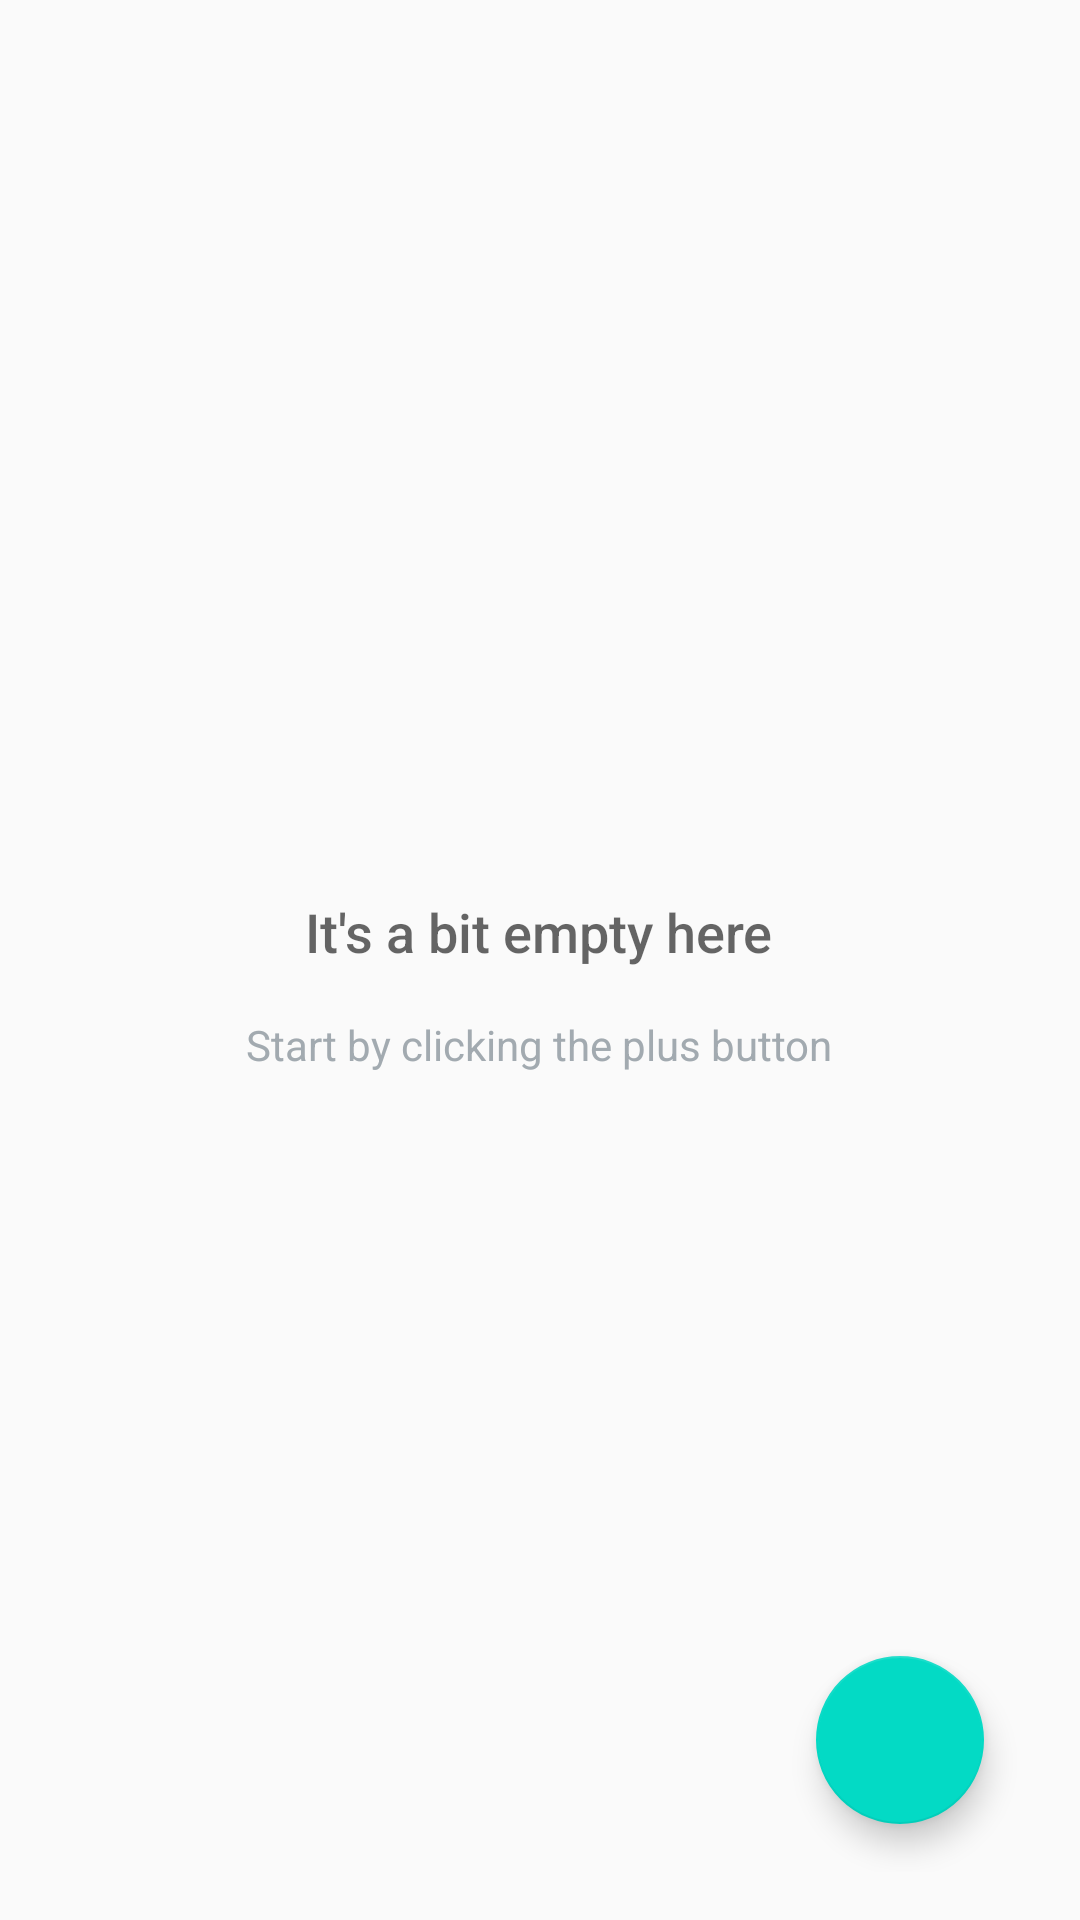

Here is an Android app screen rendered from its layout file. Give the layout XML and the strings, colors and styles it references.
<!-- AndroidManifest.xml: application theme AppTheme -->
<!-- res/layout/activity_main.xml -->
<?xml version="1.0" encoding="utf-8"?>
<RelativeLayout
    xmlns:android="http://schemas.android.com/apk/res/android"
    xmlns:tools="http://schemas.android.com/tools"
    android:id="@+id/activity_main"
    android:layout_width="match_parent"
    android:layout_height="match_parent"
    android:padding="@dimen/activity_horizontal_margin"
    tools:context="com.example.omniata.inventoryapp.MainActivity">

    <ListView
        android:id="@+id/list_view"
        android:layout_width="match_parent"
        android:layout_height="match_parent"/>

    <RelativeLayout
        android:id="@+id/empty_view"
        android:layout_width="wrap_content"
        android:layout_height="wrap_content"
        android:layout_centerInParent="true">

        <ImageView
            android:id="@+id/empty_view_image"
            android:layout_width="wrap_content"
            android:layout_height="wrap_content"
            android:layout_centerHorizontal="true"
            android:src="@drawable/ic_touch_app_black_48dp" />

        <TextView
            android:id="@+id/empty_view_title_text"
            android:layout_width="wrap_content"
            android:layout_height="wrap_content"
            android:layout_below="@+id/empty_view_image"
            android:text="@string/empty_view_title"
            android:layout_centerHorizontal="true"
            android:fontFamily="sans-serif-medium"
            android:textAppearance="?android:textAppearanceMedium"
            android:paddingTop="16dp"/>

        <TextView
            android:id="@+id/empty_view_subtitle_text"
            android:layout_width="wrap_content"
            android:layout_height="wrap_content"
            android:layout_below="@+id/empty_view_title_text"
            android:text="@string/empty_view_subtitle"
            android:layout_centerHorizontal="true"
            android:fontFamily="sans-serif"
            android:textAppearance="?android:textAppearanceSmall"
            android:paddingTop="16dp"
            android:textColor="#A2AAB0"/>

    </RelativeLayout>

    <android.support.design.widget.FloatingActionButton
        android:id="@+id/fab"
        android:layout_width="wrap_content"
        android:layout_height="wrap_content"
        android:layout_alignParentBottom="true"
        android:layout_alignParentRight="true"
        android:layout_margin = "@dimen/fab_margin"
        android:src="@drawable/ic_add_white_24dp"/>

</RelativeLayout>
<!-- resources referenced by this layout -->
<resources>
  <dimen name="activity_horizontal_margin">16dp</dimen>
  <dimen name="fab_margin">16dp</dimen>
  <string name="empty_view_subtitle">Start by clicking the plus button</string>
  <string name="empty_view_title">It\'s a bit empty here</string>
  <style name="AppTheme" parent="Theme.AppCompat.Light.DarkActionBar">
          
          <item name="colorPrimary">@color/colorPrimary</item>
          <item name="colorPrimaryDark">@color/colorPrimaryDark</item>
          <item name="colorAccent">@color/colorAccent</item>
      </style>
  <!-- not gathered from this repository: default colours our renderer supplied (Android Studio template values) -->
  <color name="colorPrimary">#FF6200EE</color>
  <color name="colorPrimaryDark">#FF3700B3</color>
  <color name="colorAccent">#FF03DAC5</color>
</resources>
